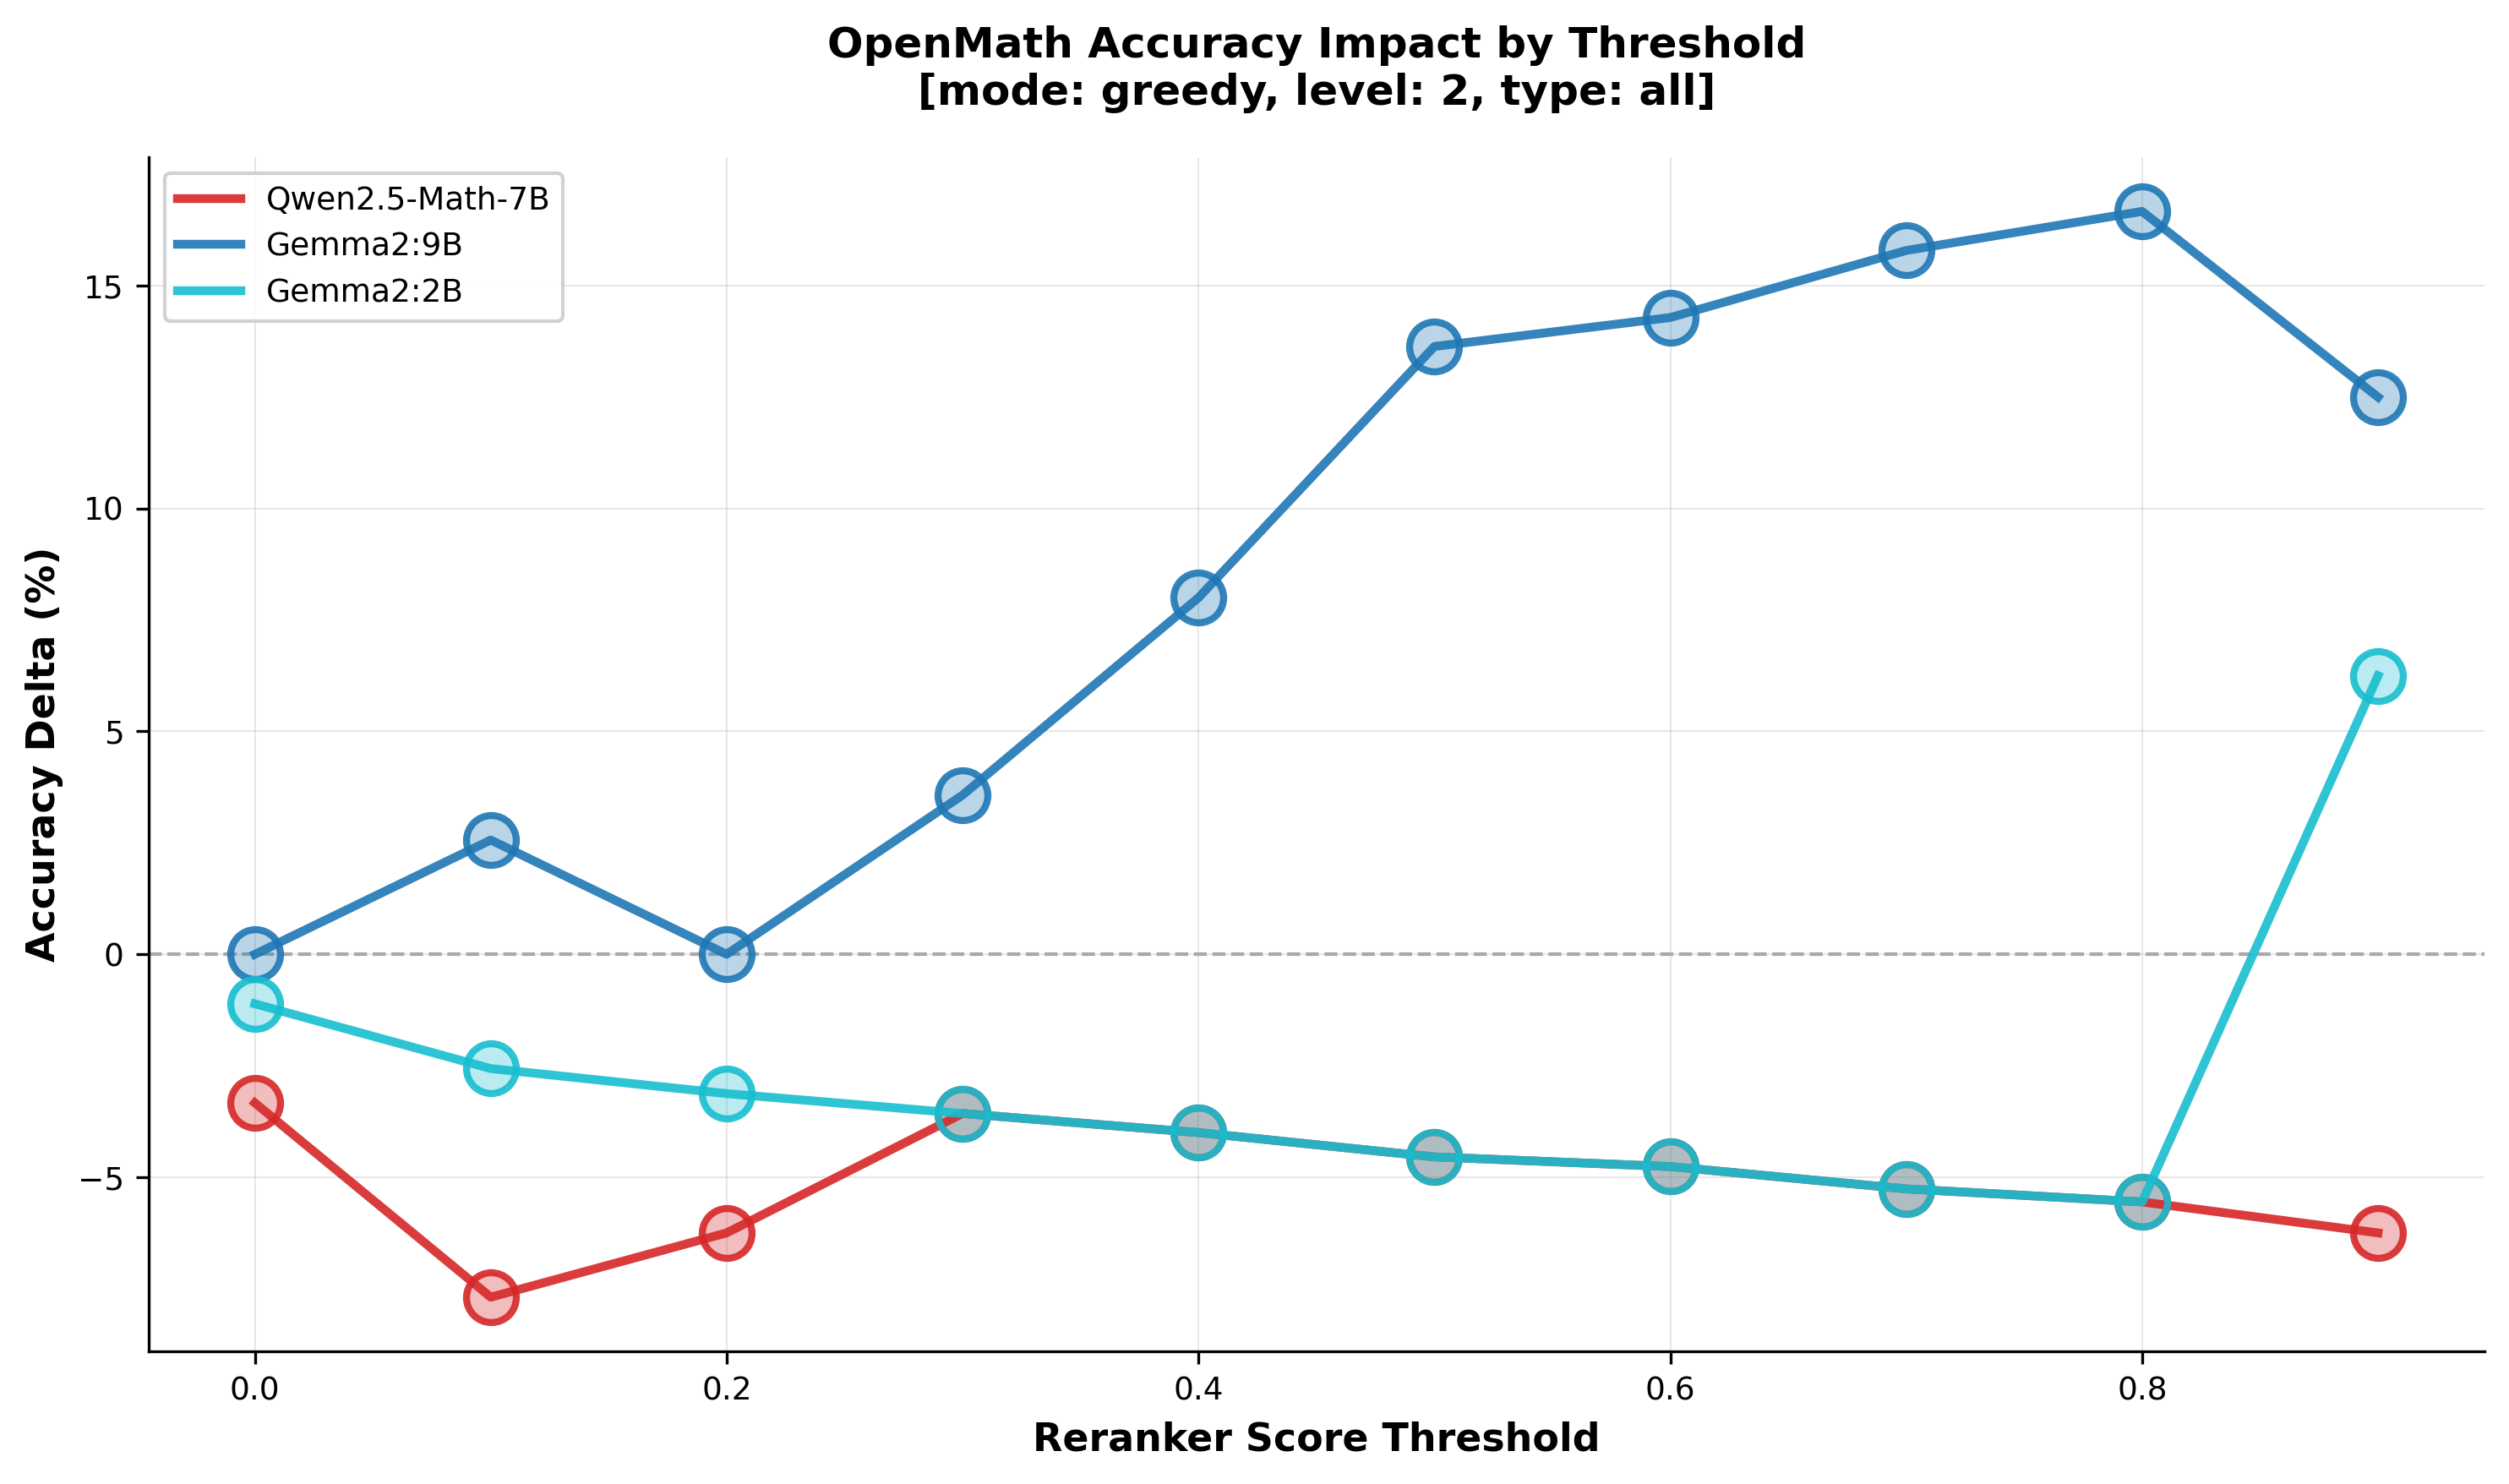

Values plotted in this chart, from the file beside it:
model, threshold, line_value, bubble_value
Qwen2.5-Math-7B, 0.0, -3.333, 1.0
Qwen2.5-Math-7B, 0.1, -7.692, 1.0
Qwen2.5-Math-7B, 0.2, -6.25, 1.0
Qwen2.5-Math-7B, 0.3, -3.571, 1.0
Qwen2.5-Math-7B, 0.4, -4, 1.0
Qwen2.5-Math-7B, 0.5, -4.545, 1.0
Qwen2.5-Math-7B, 0.6, -4.762, 1.0
Qwen2.5-Math-7B, 0.7, -5.263, 1.0
Qwen2.5-Math-7B, 0.8, -5.556, 1.0
Qwen2.5-Math-7B, 0.9, -6.25, 1.0
Gemma2:9B, 0.0, 0.0, 1.0
Gemma2:9B, 0.1, 2.564, 1.0
Gemma2:9B, 0.2, 0.0, 1.0
Gemma2:9B, 0.3, 3.571, 1.0
Gemma2:9B, 0.4, 8, 1.0
Gemma2:9B, 0.5, 13.64, 1.0
Gemma2:9B, 0.6, 14.29, 1.0
Gemma2:9B, 0.7, 15.79, 1.0
Gemma2:9B, 0.8, 16.67, 1.0
Gemma2:9B, 0.9, 12.5, 1.0
Gemma2:2B, 0.0, -1.111, 1.0
Gemma2:2B, 0.1, -2.564, 1.0
Gemma2:2B, 0.2, -3.125, 1.0
Gemma2:2B, 0.3, -3.571, 1.0
Gemma2:2B, 0.4, -4, 1.0
Gemma2:2B, 0.5, -4.545, 1.0
Gemma2:2B, 0.6, -4.762, 1.0
Gemma2:2B, 0.7, -5.263, 1.0
Gemma2:2B, 0.8, -5.556, 1.0
Gemma2:2B, 0.9, 6.25, 1.0
